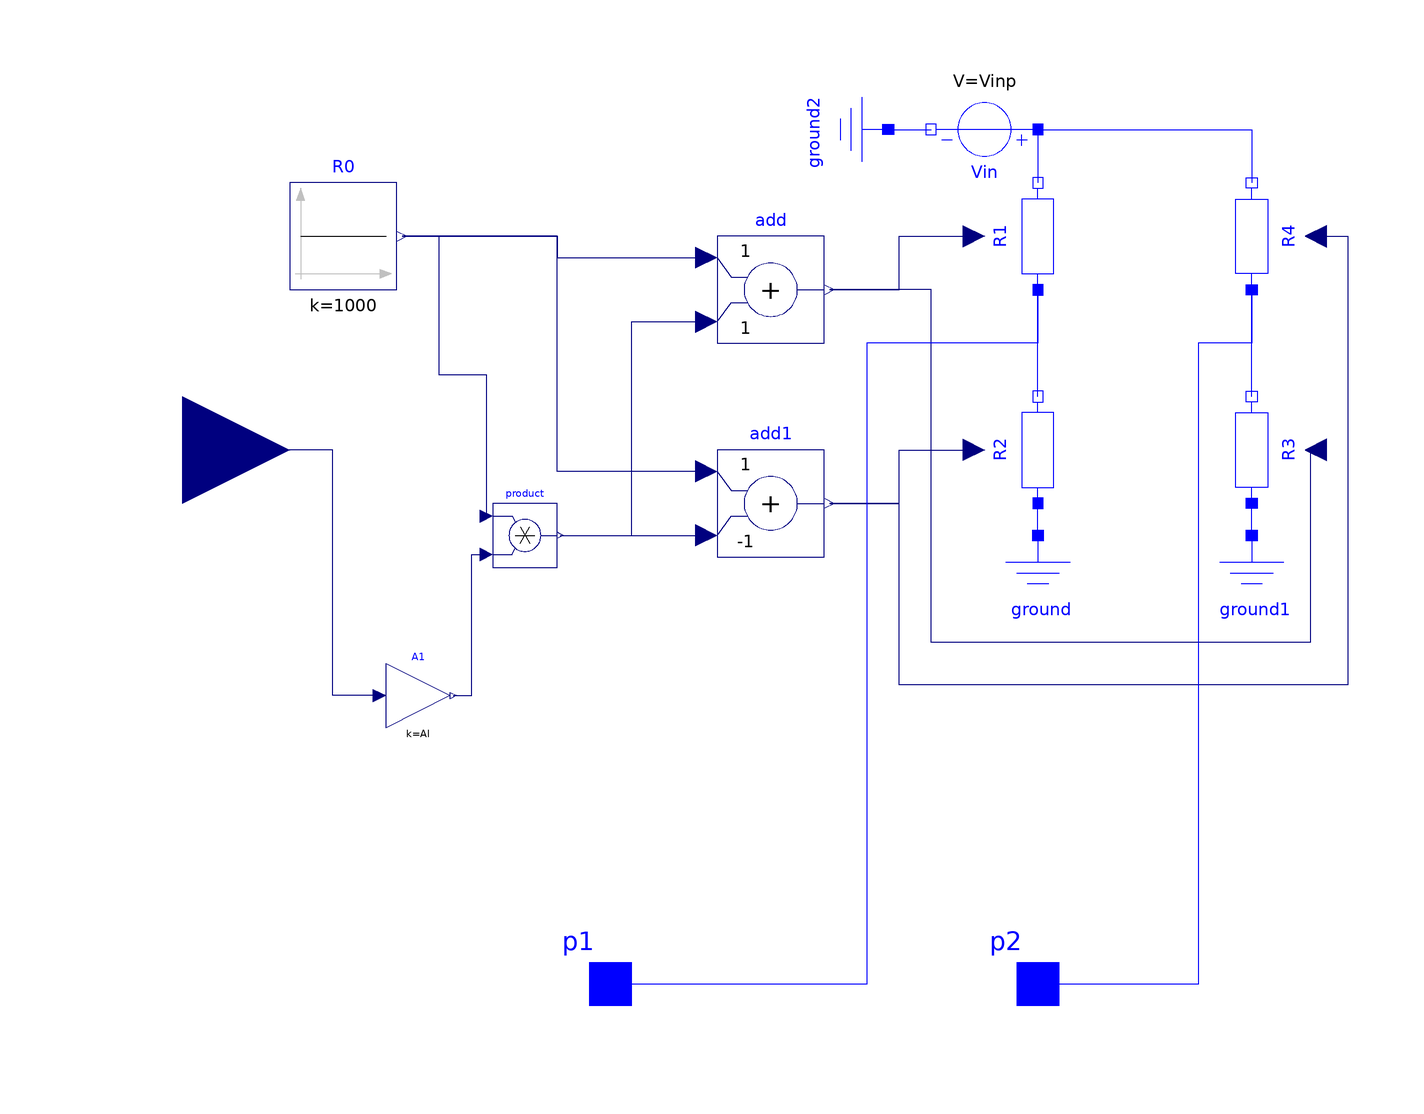

The component connection diagram of the Modelica model below, drawn from its own Placement and Line annotations.

model PressureSensor
    parameter Real Al = 1e-4 "Pressure sensor sensitivity hPa^-1";
    parameter Real Vinp = 10 "Input voltage";
    Modelica.Electrical.Analog.Basic.VariableResistor R1 annotation(Placement(transformation(extent = {{-10, -10}, {10, 10}}, rotation = 90, origin = {40, 40})));
    Modelica.Electrical.Analog.Basic.VariableResistor R2 annotation(Placement(transformation(extent = {{-10, -10}, {10, 10}}, rotation = 90, origin = {40, 0})));
    Modelica.Electrical.Analog.Basic.VariableResistor R4 annotation(Placement(transformation(extent = {{-10, 10}, {10, -10}}, rotation = 90, origin = {80, 40})));
    Modelica.Electrical.Analog.Basic.VariableResistor R3 annotation(Placement(transformation(extent = {{-10, 10}, {10, -10}}, rotation = 90, origin = {80, 0})));
    Modelica.Electrical.Analog.Basic.Ground ground annotation(Placement(transformation(extent = {{30, -36}, {50, -16}})));
    Modelica.Electrical.Analog.Basic.Ground ground1 annotation(Placement(transformation(extent = {{70, -36}, {90, -16}})));
    Modelica.Electrical.Analog.Sources.ConstantVoltage Vin(V = Vinp) annotation(Placement(transformation(extent = {{-10, -10}, {10, 10}}, rotation = 180, origin = {30, 60})));
    Modelica.Electrical.Analog.Basic.Ground ground2 annotation(Placement(transformation(extent = {{-10, -10}, {10, 10}}, rotation = 270, origin = {2, 60})));
    Modelica.Blocks.Sources.Constant R0(k = 1000) annotation(Placement(transformation(extent = {{-100, 30}, {-80, 50}})));
    Modelica.Blocks.Math.Add add annotation(Placement(transformation(extent = {{-20, 20}, {0, 40}})));
    Modelica.Blocks.Math.Add add1(k2 = -1) annotation(Placement(transformation(extent = {{-20, -20}, {0, 0}})));
    Modelica.Blocks.Interfaces.RealInput Pressure "Pressure in hPa" annotation(Placement(transformation(extent = {{-140, -20}, {-100, 20}}), iconTransformation(extent = {{-140, -20}, {-100, 20}})));
    Modelica.Electrical.Analog.Interfaces.PositivePin p1
      "Positive pin (potential p.v > n.v for positive voltage drop v)"                                                    annotation(Placement(transformation(extent = {{-50, -110}, {-30, -90}}), iconTransformation(extent = {{-50, -110}, {-30, -90}})));
    Modelica.Electrical.Analog.Interfaces.PositivePin p2
      "Positive pin (potential p.v > n.v for positive voltage drop v)"                                                    annotation(Placement(transformation(extent = {{30, -110}, {50, -90}}), iconTransformation(extent = {{30, -110}, {50, -90}})));
    Modelica.Blocks.Math.Product product annotation(Placement(transformation(extent = {{-62, -22}, {-50, -10}})));
    Modelica.Blocks.Math.Gain A1(k = Al) annotation(Placement(transformation(extent = {{-82, -52}, {-70, -40}})));
  equation
    connect(R2.n, R1.p) annotation(Line(points = {{40, 10}, {40, 30}}, color = {0, 0, 255}, smooth = Smooth.None));
    connect(ground1.p, R3.p) annotation(Line(points = {{80, -16}, {80, -10}}, color = {0, 0, 255}, smooth = Smooth.None));
    connect(ground.p, R2.p) annotation(Line(points = {{40, -16}, {40, -10}}, color = {0, 0, 255}, smooth = Smooth.None));
    connect(Vin.p, R1.n) annotation(Line(points = {{40, 60}, {40, 50}}, color = {0, 0, 255}, smooth = Smooth.None));
    connect(Vin.p, R4.n) annotation(Line(points = {{40, 60}, {80, 60}, {80, 50}}, color = {0, 0, 255}, smooth = Smooth.None));
    connect(ground2.p, Vin.n) annotation(Line(points = {{12, 60}, {20, 60}}, color = {0, 0, 255}, smooth = Smooth.None));
    connect(R0.y, add.u1) annotation(Line(points = {{-79, 40}, {-50, 40}, {-50, 36}, {-22, 36}}, color = {0, 0, 127}, smooth = Smooth.None));
    connect(add1.u1, R0.y) annotation(Line(points = {{-22, -4}, {-50, -4}, {-50, 40}, {-79, 40}}, color = {0, 0, 127}, smooth = Smooth.None));
    connect(add.y, R1.R) annotation(Line(points = {{1, 30}, {14, 30}, {14, 40}, {29, 40}}, color = {0, 0, 127}, smooth = Smooth.None));
    connect(add1.y, R2.R) annotation(Line(points = {{1, -10}, {14, -10}, {14, 6.73556e-016}, {29, 6.73556e-016}}, color = {0, 0, 127}, smooth = Smooth.None));
    connect(R3.R, add.y) annotation(Line(points = {{91, -6.73556e-016}, {91, -36}, {20, -36}, {20, 30}, {1, 30}}, color = {0, 0, 127}, smooth = Smooth.None));
    connect(R4.R, add1.y) annotation(Line(points = {{91, 40}, {98, 40}, {98, -44}, {14, -44}, {14, -10}, {1, -10}}, color = {0, 0, 127}, smooth = Smooth.None));
    connect(R1.p, p1) annotation(Line(points = {{40, 30}, {40, 20}, {8, 20}, {8, -100}, {-40, -100}}, color = {0, 0, 255}, smooth = Smooth.None));
    connect(R4.p, p2) annotation(Line(points = {{80, 30}, {80, 20}, {70, 20}, {70, -100}, {40, -100}}, color = {0, 0, 255}, smooth = Smooth.None));
    connect(A1.y, product.u2) annotation(Line(points = {{-69.4, -46}, {-66, -46}, {-66, -19.6}, {-63.2, -19.6}}, color = {0, 0, 127}, smooth = Smooth.None));
    connect(A1.u, Pressure) annotation(Line(points = {{-83.2, -46}, {-92, -46}, {-92, 0}, {-120, 0}}, color = {0, 0, 127}, smooth = Smooth.None));
    connect(product.y, add1.u2) annotation(Line(points = {{-49.4, -16}, {-22, -16}}, color = {0, 0, 127}, smooth = Smooth.None));
    connect(product.y, add.u2) annotation(Line(points = {{-49.4, -16}, {-36, -16}, {-36, 24}, {-22, 24}}, color = {0, 0, 127}, smooth = Smooth.None));
    connect(product.u1, R0.y) annotation(Line(points = {{-63.2, -12.4}, {-63.2, 14}, {-72, 14}, {-72, 40}, {-79, 40}}, color = {0, 0, 127}, smooth = Smooth.None));
    connect(R3.n, R4.p) annotation(Line(points = {{80, 10}, {80, 30}}, color = {0, 0, 255}, smooth = Smooth.None));
    annotation(uses(Modelica(version = "3.1")), Diagram(graphics), Icon(graphics={  Rectangle(extent = {{-60, 40}, {62, -60}}, lineColor = {0, 0, 255}, fillColor = {0, 0, 255},
              fillPattern =                                                                                                    FillPattern.Solid), Rectangle(extent = {{-100, -60}, {100, -80}}, lineColor = {0, 0, 255},
              fillPattern =                                                                                                    FillPattern.Solid, fillColor = {255, 255, 0}), Ellipse(extent = {{-100, 40}, {-20, -40}}, lineColor = {0, 0, 255}, fillColor = {0, 0, 255},
              fillPattern =                                                                                                    FillPattern.Solid), Line(points = {{-40, -80}, {-40, -90}, {-38, -90}, {-38, -80}}, color = {0, 0, 255}, smooth = Smooth.None), Line(points = {{40, -80}, {40, -90}, {42, -90}, {42, -80}}, color = {0, 0, 255}, smooth = Smooth.None), Text(extent = {{-66, -90}, {-54, -106}}, lineColor = {0, 0, 255}, fillColor = {255, 255, 0},
              fillPattern =                                                                                                    FillPattern.Solid, textString = "-"), Text(extent = {{16, -92}, {28, -108}}, lineColor = {0, 0, 255}, fillColor = {255, 255, 0},
              fillPattern =                                                                                                    FillPattern.Solid, textString = "+")}));
  end PressureSensor;